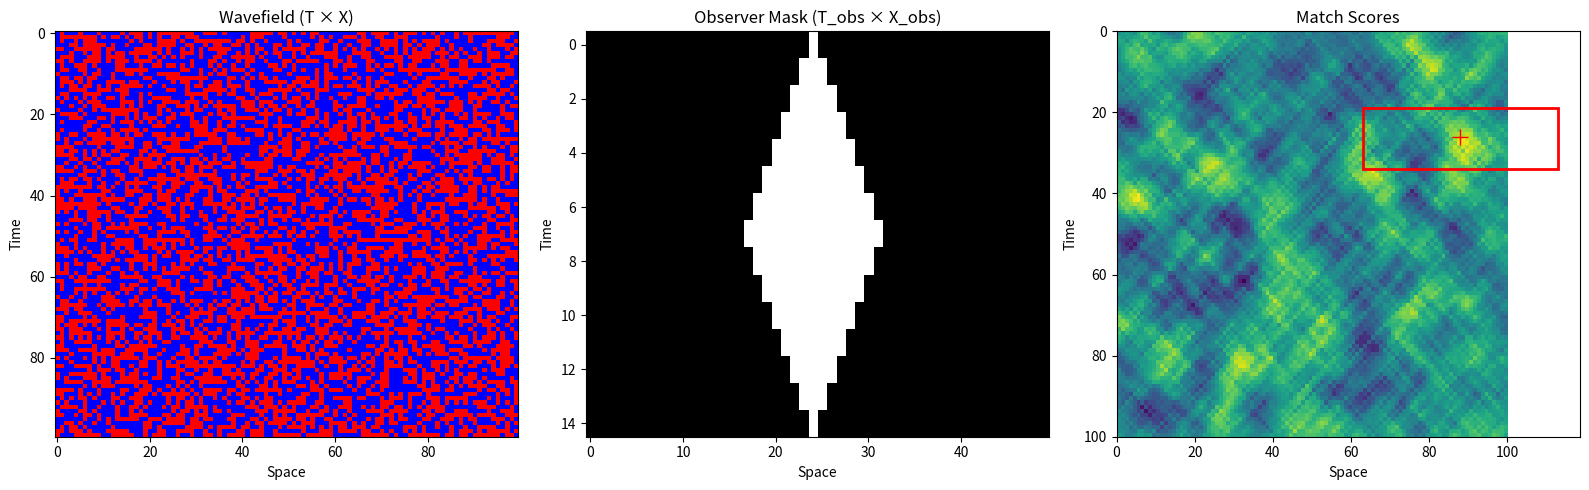

Write Python code to recreate this figure.
import numpy as np
import matplotlib.pyplot as plt
from scipy.signal import correlate2d


def create_wavefield(T=100, X=100, seed=42):
    """Create a random wavefield (time × space)."""
    np.random.seed(seed)
    wave = np.random.choice([-1, 1], size=(T, X))
    return wave


def create_dynamic_observer(T_obs, max_length, shape="triangle"):
    """
    Create a 1D spatial observer growing and shrinking over time.
    Returns a 2D mask: (T_obs, X_obs)
    """
    X_obs = max_length
    obs = np.zeros((T_obs, X_obs))

    for t in range(T_obs):
        if shape == "triangle":
            # Linear growth then shrink
            if t <= T_obs // 2:
                length = 1 + 2 * t  # grows by 2 each step
            else:
                length = 1 + 2 * (T_obs - t - 1)
        else:
            raise ValueError("Only 'triangle' shape supported for now")

        start = (X_obs - length) // 2
        end = start + length
        obs[t, start:end] = 1

    return obs


def match_observer(wavefield, observer):
    """
    Slide the observer across the wavefield and compute a match score
    using correlation. Returns the score matrix.
    """
    # Correlate observer with wavefield (normalized cross-correlation)
    # Observer must be flipped in both axes for correct sliding-window convolution
    corr = correlate2d(wavefield, observer[::-1, ::-1], mode="same")
    return corr


def main():
    # Parameters
    T, X = 100, 100
    T_obs = 15
    max_length = 50  # max spatial length of observer

    # Generate data
    wavefield = create_wavefield(T, X)
    observer = create_dynamic_observer(T_obs, max_length)

    # Match observer
    scores = match_observer(wavefield, observer)

    # Find best match
    scores.shape == wavefield.shape == (100, 100)
    max_idx = np.unravel_index(np.argmax(scores), scores.shape)
    max_score = scores[max_idx]
    print(
        f"Best match at (time={max_idx[0]}, space={max_idx[1]}) with score {max_score}"
    )

    # Plot results
    # Plot results
    fig, axs = plt.subplots(1, 3, figsize=(16, 5))

    for ax in axs:
        ax.set_xlabel("Space")
        ax.set_ylabel("Time")

    axs[0].imshow(wavefield, cmap="bwr", aspect="auto")
    axs[0].set_title("Wavefield (T × X)")

    axs[1].imshow(observer, cmap="gray", aspect="auto")
    axs[1].set_title("Observer Mask (T_obs × X_obs)")

    axs[2].imshow(
        scores,
        cmap="viridis",
        aspect="auto",
        extent=[0, X, T, 0],
    )
    axs[2].set_title("Match Scores")
    axs[2].plot(max_idx[1], max_idx[0], "r+", markersize=12)

    # Overlay observer shape on match scores plot
    from matplotlib.patches import Rectangle

    # Get top-left corner of where the observer would be placed in wavefield
    t0 = max_idx[0] - observer.shape[0] // 2
    x0 = max_idx[1] - observer.shape[1] // 2

    # Add a translucent rectangle for observer shape
    rect = Rectangle(
        (x0, t0),
        observer.shape[1],
        observer.shape[0],
        linewidth=2,
        edgecolor="red",
        facecolor="none",
    )
    axs[2].add_patch(rect)

    plt.tight_layout()
    plt.show()


if __name__ == "__main__":
    main()
